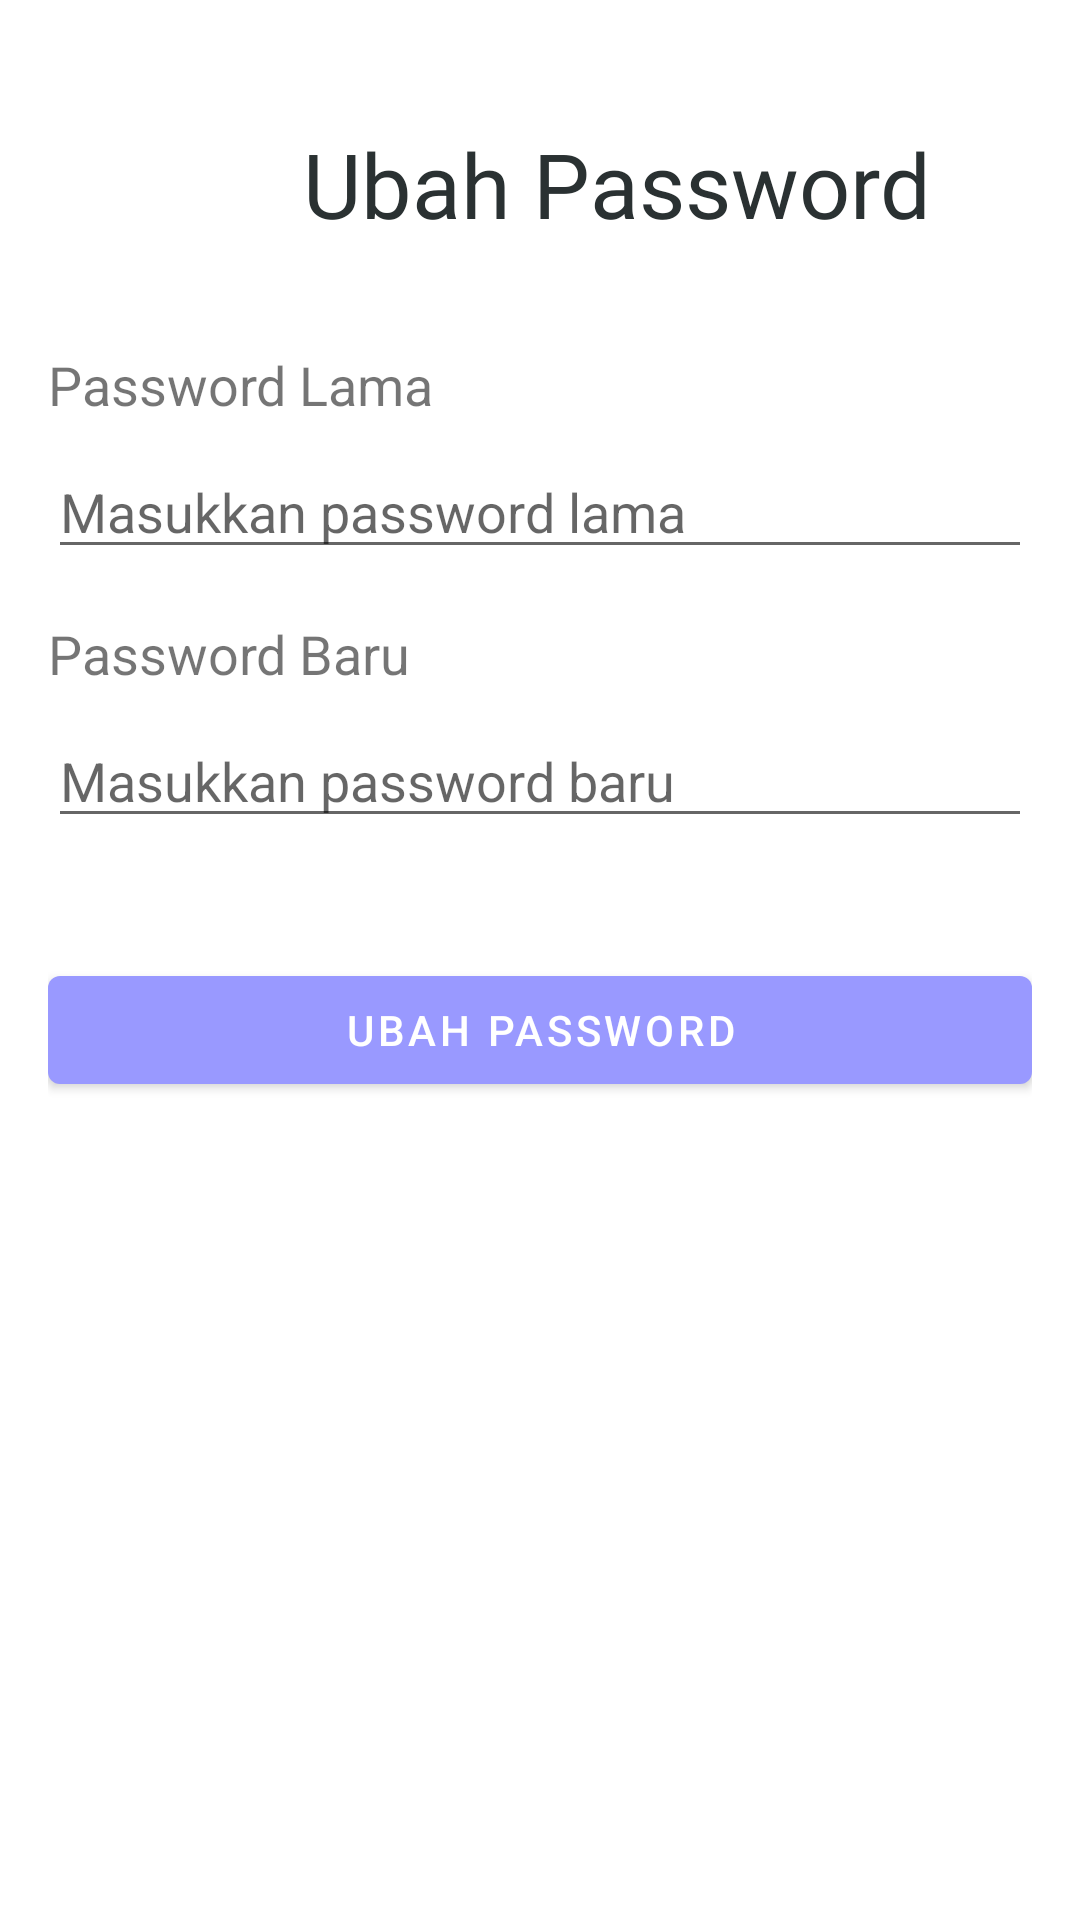

Write the Android layout XML for this screen, with the resource values it uses.
<!-- AndroidManifest.xml: application theme Theme.App_Perpustakaan_UAS -->
<!-- res/layout/activity_ubah_password.xml -->
<?xml version="1.0" encoding="utf-8"?>
<LinearLayout xmlns:android="http://schemas.android.com/apk/res/android"
    xmlns:tools="http://schemas.android.com/tools"
    android:layout_width="match_parent"
    android:layout_height="match_parent"
    android:orientation="vertical"
    android:padding="16dp">

    <TextView
        android:layout_width="247dp"
        android:layout_height="35dp"
        android:layout_marginLeft="85dp"
        android:layout_marginTop="25dp"
        android:layout_marginBottom="20dp"
        android:fontFamily="@font/otf"
        android:text="Ubah Password"
        android:textColor="#2A3132"
        android:textSize="30dp" />

    <TextView
        android:id="@+id/text_view_old_password"
        android:layout_width="wrap_content"
        android:layout_height="wrap_content"
        android:layout_marginTop="20dp"
        android:text="Password Lama"
        android:textSize="18sp"
        android:layout_marginBottom="8dp"/>

    <EditText
        android:id="@+id/old_password_edit_text"
        android:layout_width="match_parent"
        android:layout_height="wrap_content"
        android:inputType="textPassword"
        android:hint="Masukkan password lama"
        android:layout_below="@id/text_view_old_password"
        android:layout_marginBottom="16dp"/>

    <TextView
        android:id="@+id/text_view_new_password"
        android:layout_width="wrap_content"
        android:layout_height="wrap_content"
        android:text="Password Baru"
        android:textSize="18sp"
        android:layout_below="@id/old_password_edit_text"
        android:layout_marginBottom="8dp"/>

    <EditText
        android:id="@+id/new_password_edit_text"
        android:layout_width="match_parent"
        android:layout_height="wrap_content"
        android:inputType="textPassword"
        android:hint="Masukkan password baru"
        android:layout_below="@id/text_view_new_password"
        android:layout_marginBottom="24dp"/>

    <Button
        android:id="@+id/change_password_button"
        android:layout_width="match_parent"
        android:layout_height="wrap_content"
        android:text="Ubah Password"
        android:layout_below="@id/new_password_edit_text"
        android:layout_marginTop="16dp"/>

</LinearLayout>
<!-- resources referenced by this layout -->
<resources>
  <style name="Theme.App_Perpustakaan_UAS" parent="Theme.MaterialComponents.DayNight.DarkActionBar">
          
          <item name="colorPrimary">#9999FF</item>
          <item name="colorPrimaryVariant">#9999FF</item>
          <item name="colorOnPrimary">@color/white</item>
          
          <item name="colorSecondary">@color/teal_200</item>
          <item name="colorSecondaryVariant">@color/teal_700</item>
          <item name="colorOnSecondary">@color/black</item>
          
          <item name="android:statusBarColor" tools:targetApi="l">?attr/colorPrimaryVariant</item>
          
          <item name="windowActionBar">false</item>
          <item name="windowNoTitle">true</item>
          <item name="android:windowFullscreen">true</item>
      </style>
  <color name="white">#FFFFFFFF</color>
  <color name="teal_200">#FF03DAC5</color>
  <color name="teal_700">#FF018786</color>
  <color name="black">#FF000000</color>
</resources>
